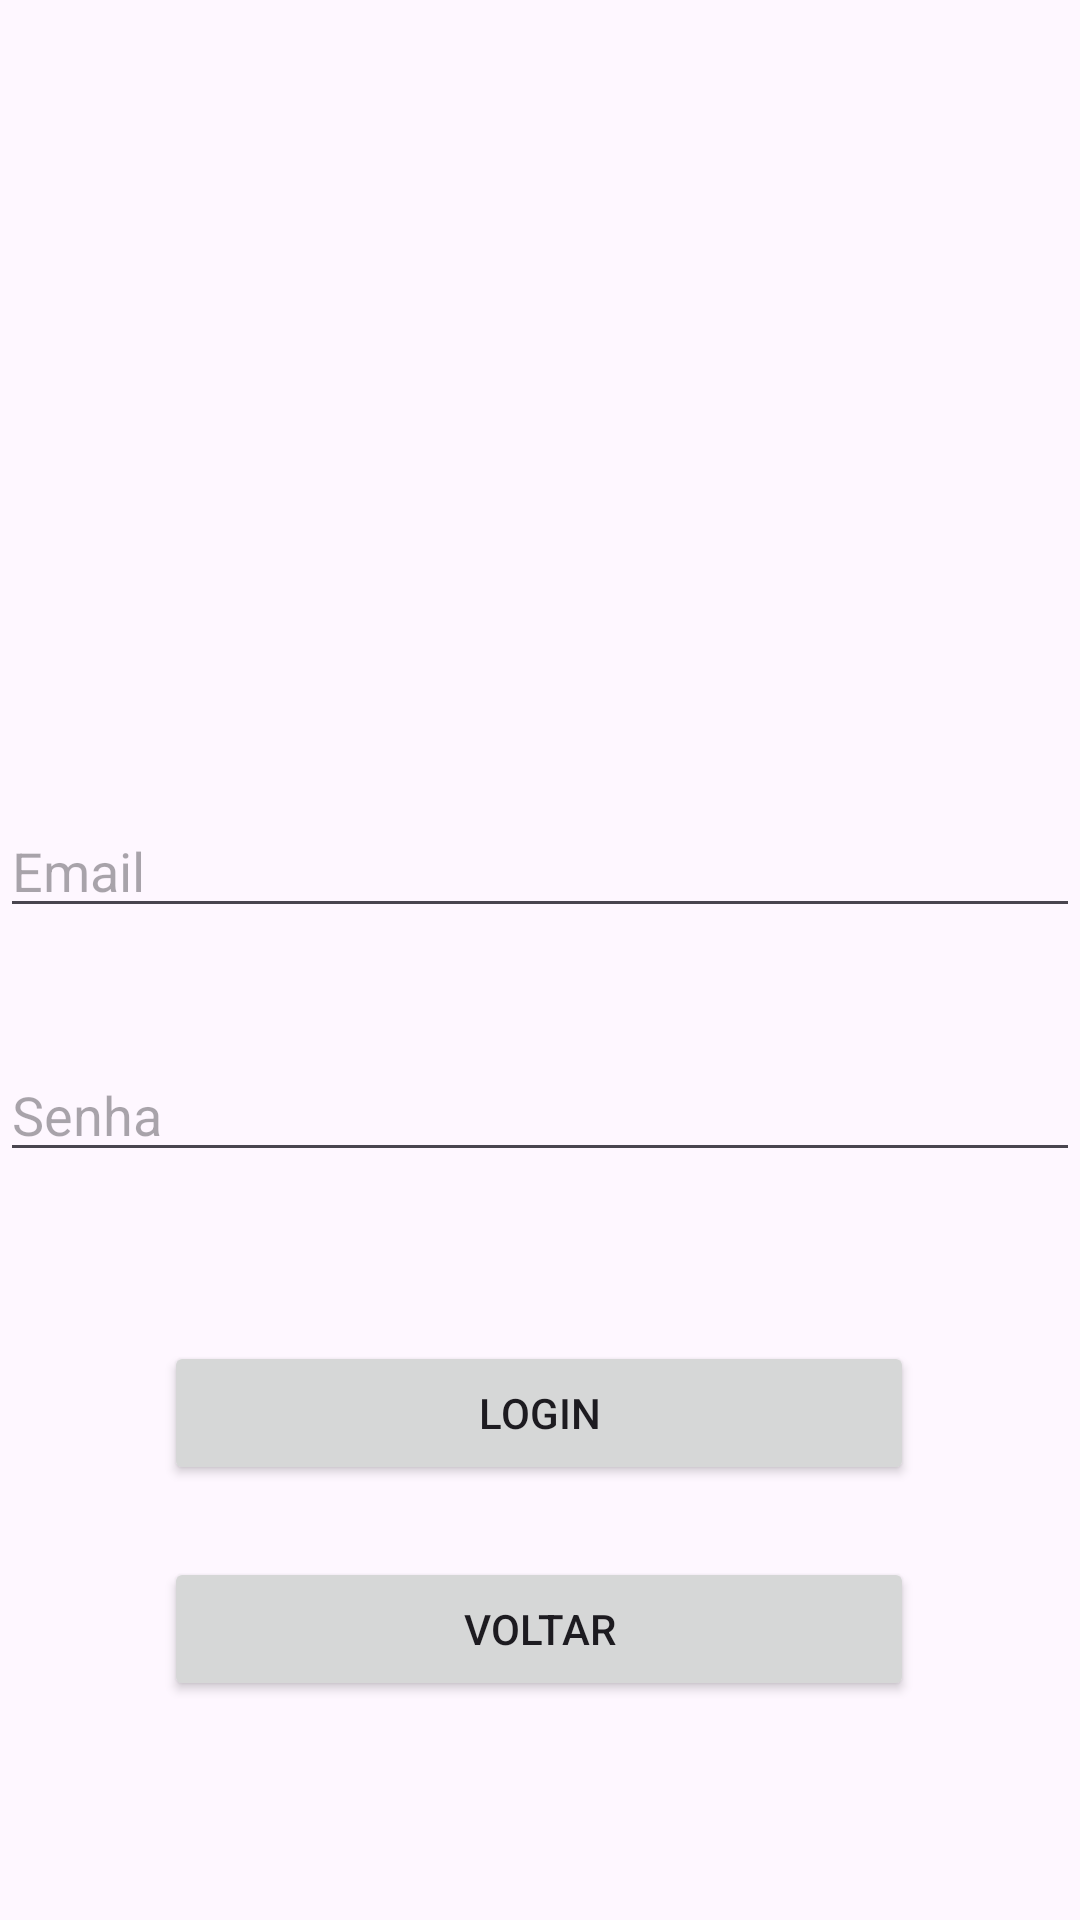

Write the Android layout XML for this screen, with the resource values it uses.
<!-- AndroidManifest.xml: application theme Theme.Boh_hummm -->
<!-- res/layout/activity_login.xml -->
<?xml version="1.0" encoding="utf-8"?>
<androidx.constraintlayout.widget.ConstraintLayout xmlns:android="http://schemas.android.com/apk/res/android"
    xmlns:app="http://schemas.android.com/apk/res-auto"
    xmlns:tools="http://schemas.android.com/tools"
    android:layout_width="match_parent"
    android:layout_height="match_parent">

    <EditText
        android:id="@+id/etEmail"
        android:layout_width="match_parent"
        android:layout_height="wrap_content"
        android:layout_marginTop="260dp"
        android:layout_marginBottom="16dp"
        android:hint="Email"
        app:layout_constraintBottom_toTopOf="@+id/etPassword"
        app:layout_constraintTop_toTopOf="parent"
        tools:ignore="MissingConstraints"
        tools:layout_editor_absoluteX="0dp" />

    <EditText
        android:id="@+id/etPassword"
        android:layout_width="match_parent"
        android:layout_height="wrap_content"
        android:layout_marginTop="16dp"
        android:layout_marginBottom="24dp"
        android:hint="Senha"
        android:inputType="textPassword"
        app:layout_constraintBottom_toTopOf="@id/btnLogin"
        app:layout_constraintTop_toBottomOf="@+id/etEmail"
        tools:ignore="MissingConstraints"
        tools:layout_editor_absoluteX="16dp" />

    <Button
        android:id="@+id/btnLogin"
        android:layout_width="250dp"
        android:layout_height="wrap_content"
        android:layout_marginStart="80dp"
        android:layout_marginTop="24dp"
        android:layout_marginEnd="81dp"
        android:layout_marginBottom="8dp"
        android:text="Login"
        app:layout_constraintBottom_toTopOf="@+id/btnVoltar"
        app:layout_constraintEnd_toEndOf="parent"
        app:layout_constraintStart_toStartOf="parent"
        app:layout_constraintTop_toBottomOf="@+id/etPassword"
        tools:ignore="MissingConstraints" />

    <Button
        android:id="@+id/btnVoltar"
        android:layout_width="250dp"
        android:layout_height="wrap_content"
        android:layout_marginStart="80dp"
        android:layout_marginTop="8dp"
        android:layout_marginEnd="81dp"
        android:layout_marginBottom="65dp"
        android:text="Voltar"
        app:layout_constraintBottom_toBottomOf="parent"
        app:layout_constraintEnd_toEndOf="parent"
        app:layout_constraintStart_toStartOf="parent"
        app:layout_constraintTop_toBottomOf="@id/btnLogin" />

</androidx.constraintlayout.widget.ConstraintLayout>
<!-- resources referenced by this layout -->
<resources>
  <style name="Theme.Boh_hummm" parent="Base.Theme.Boh_hummm" />
  <style name="Base.Theme.Boh_hummm" parent="Theme.Material3.DayNight.NoActionBar">
          
          
      </style>
</resources>
